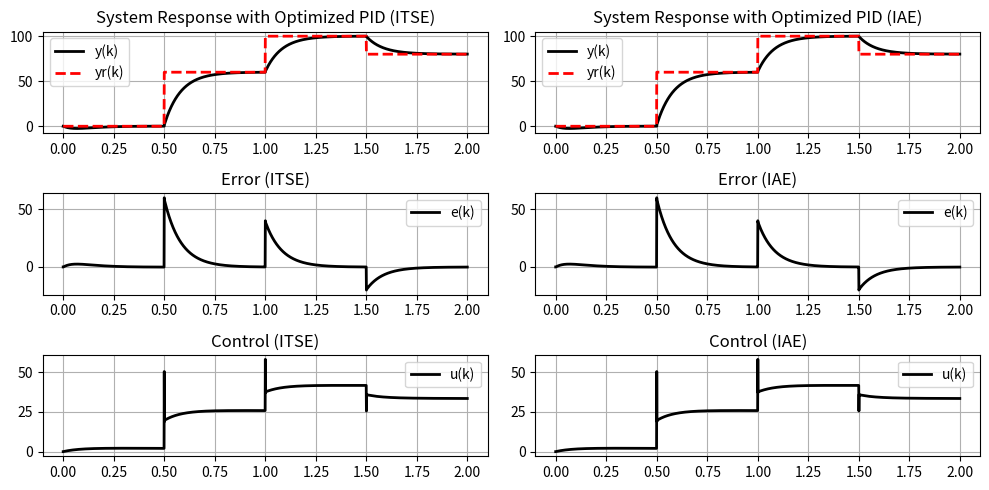

Recreate this plot in Python.
import numpy as np
import matplotlib.pyplot as plt
from scipy.optimize import minimize
import math

umax = 100
umin = 0
N = 2000

# Define the plant parameters

"""
sys_discrete =

  From input "u1" to output "y1":
   0.04234 z^-1
  --------------
  1 - 0.983 z^-1
"""

A = 0.0423
B = 0.9830

# Define the reference signal
yr = np.zeros(N)
yr[0:500] = 0
yr[500:1000] = 60
yr[1000:1500] = 100
yr[1500:2000] = 80

# Define the time step and create a time array
fs = 1000
Ts = 1 / fs
t = np.arange(N) * Ts

# Initialize the PID parameters randomly within the specified bounds
Kp = 0.3
Ki = 5
Kd = 5e-4

noise = np.random.normal(0, 0.1)  # Example noise

# Define the bounds for optimization
bounds = [(-10, None), (-10, None), (-10, None)]

# Define the cost function to be minimized (example: ITSE)
def cost_function_ITSE(params):
    Kp, Ki, Kd = params
    y = np.zeros(N)
    u = np.zeros(N)
    e = np.zeros(N)
    itse = 0.0  # Initialize the ITSE (Integral of Time-weighted Squared Errors)

    for k in range(2, N):
        y[k] = A * u[k - 1] + B * y[k - 1]

        e[k] = yr[k] - y[k]
        u[0] = u[k - 1] + Kp * (e[k] - e[k - 1]) + Ki * Ts * e[k] + (Kd / Ts) * (e[k] - 2 * e[k - 1] + e[k - 2])

        if u[k] > umax:
            u[k] = umax
        elif u[k] < umin:
            u[k] = umin

        # Update ITSE
        itse += (Ts / 2) * (k * Ts) * np.square(e[k])

    return itse  # Return ITSE as the cost

# Define the cost function to be minimized (IAE)
def cost_function_IAE(params):
    Kp, Ki, Kd = params
    y = np.zeros(N)
    u = np.zeros(N)
    e = np.zeros(N)
    iae = 0.0  # Initialize the IAE (Integral of Absolute Error)

    for k in range(2, N):
        y[k] = A * u[k - 1] + B * y[k - 1]

        e[k] = yr[k] - y[k]
        u[0] = u[k - 1] + Kp * (e[k] - e[k - 1]) + Ki * Ts * e[k] + (Kd / Ts) * (e[k] - 2 * e[k - 1] + e[k - 2])
        if u[k] > umax:
            u[k] = umax
        elif u[k] < umin:
            u[k] = umin

        # Update IAE
        iae += Ts * abs(e[k])

    return iae  # Return IAE as the cost

# Perform PID tuning using optimization for ITSE
initial_params = [Kp, Ki, Kd]
result_ITSE = minimize(cost_function_ITSE, initial_params, bounds=bounds)

# Extract the optimized PID parameters for ITSE
Kp_opt_ITSE, Ki_opt_ITSE, Kd_opt_ITSE = result_ITSE.x

# Perform PID tuning using optimization for IAE
result_IAE = minimize(cost_function_IAE, initial_params, bounds=bounds)

# Extract the optimized PID parameters for IAE
Kp_opt_IAE, Ki_opt_IAE, Kd_opt_IAE = result_IAE.x

# Simulate the system with the optimized parameters for ITSE
y_opt_ITSE = np.zeros(N)
u_opt_ITSE = np.zeros(N)
e_opt_ITSE = np.zeros(N)

# Simulate the system with the optimized parameters for IAE
y_opt_IAE = np.zeros(N)
u_opt_IAE = np.zeros(N)
e_opt_IAE = np.zeros(N)

for k in range(2, N):
    # Add perturbations and noise to the plant model for ITSE
    perturbation = 0.05 * np.sin(2 * np.pi * 0.1 * t[k])  # Example perturbation
    y_opt_ITSE[k] = A * u_opt_ITSE[k - 1] + B * y_opt_ITSE[k - 1] + perturbation + noise

    e_opt_ITSE[k] = yr[k] - y_opt_ITSE[k]
    u_opt_ITSE[k] = u_opt_ITSE[k - 1] + Kp_opt_ITSE * (e_opt_ITSE[k] - e_opt_ITSE[k - 1]) + \
                    Ki_opt_ITSE * Ts * e_opt_ITSE[k] + (Kd_opt_ITSE / Ts) * (e_opt_ITSE[k] - 2 * e_opt_ITSE[k - 1] + e_opt_ITSE[k - 2])

    if u_opt_ITSE[k] > umax:
        u_opt_ITSE[k] = umax
    elif u_opt_ITSE[k] < umin:
        u_opt_ITSE[k] = umin

    # Add perturbations and noise to the plant model for IAE
    y_opt_IAE[k] = A * u_opt_IAE[k - 1] + B * y_opt_IAE[k - 1] + perturbation + noise

    e_opt_IAE[k] = yr[k] - y_opt_IAE[k]
    u_opt_IAE[k] = u_opt_IAE[k - 1] + Kp_opt_IAE * (e_opt_IAE[k] - e_opt_IAE[k - 1]) + \
                    Ki_opt_IAE * Ts * e_opt_IAE[k] + (Kd_opt_IAE / Ts) * (e_opt_IAE[k] - 2 * e_opt_IAE[k - 1] + e_opt_IAE[k - 2])

    if u_opt_IAE[k] > umax:
        u_opt_IAE[k] = umax
    elif u_opt_IAE[k] < umin:
        u_opt_IAE[k] = umin

# Plot the results
plt.figure(figsize=(10, 5))

# Plot results for ITSE
plt.subplot(3, 2, 1)
plt.plot(t, y_opt_ITSE, "k", linewidth=2)
plt.plot(t, yr, "--r", linewidth=2)
plt.legend(["y(k)", "yr(k)"])
plt.grid()
plt.title("System Response with Optimized PID (ITSE)")

plt.subplot(3, 2, 3)
plt.plot(t, e_opt_ITSE, "k", linewidth=2)
plt.legend(["e(k)"])
plt.grid()
plt.title("Error (ITSE)")

plt.subplot(3, 2, 5)
plt.plot(t, u_opt_ITSE, "k", linewidth=2)
plt.legend(["u(k)"])
plt.grid()
plt.title("Control (ITSE)")

# Plot results for IAE
plt.subplot(3, 2, 2)
plt.plot(t, y_opt_IAE, "k", linewidth=2)
plt.plot(t, yr, "--r", linewidth=2)
plt.legend(["y(k)", "yr(k)"])
plt.grid()
plt.title("System Response with Optimized PID (IAE)")

plt.subplot(3, 2, 4)
plt.plot(t, e_opt_IAE, "k", linewidth=2)
plt.legend(["e(k)"])
plt.grid()
plt.title("Error (IAE)")

plt.subplot(3, 2, 6)
plt.plot(t, u_opt_IAE, "k", linewidth=2)
plt.legend(["u(k)"])
plt.grid()
plt.title("Control (IAE)")

plt.tight_layout()
plt.show()

# Print the optimized parameters for both cost functions
print("Optimized PID Parameters (ITSE):")
print(f"Kp = {Kp_opt_ITSE}, Ki = {Ki_opt_ITSE}, Kd = {Kd_opt_ITSE}")

print("Optimized PID Parameters (IAE):")
print(f"Kp = {Kp_opt_IAE}, Ki = {Ki_opt_IAE}, Kd = {Kd_opt_IAE}")

print(f"ITSE: u[0] = u[1] + {Kp_opt_ITSE} * (e[0] - e[1]) + {Ki_opt_ITSE * Ts} * e[0] + {(Kd_opt_ITSE / Ts)} * (e[0] - 2 * e[1] + e[2]);")

print(f"IAE: u[0] = u[1] + {Kp_opt_IAE} * (e[0] - e[1]) + {Ki_opt_IAE * Ts} * e[0] + {(Kd_opt_IAE / Ts)} * (e[0] - 2 * e[1] + e[2]);")
